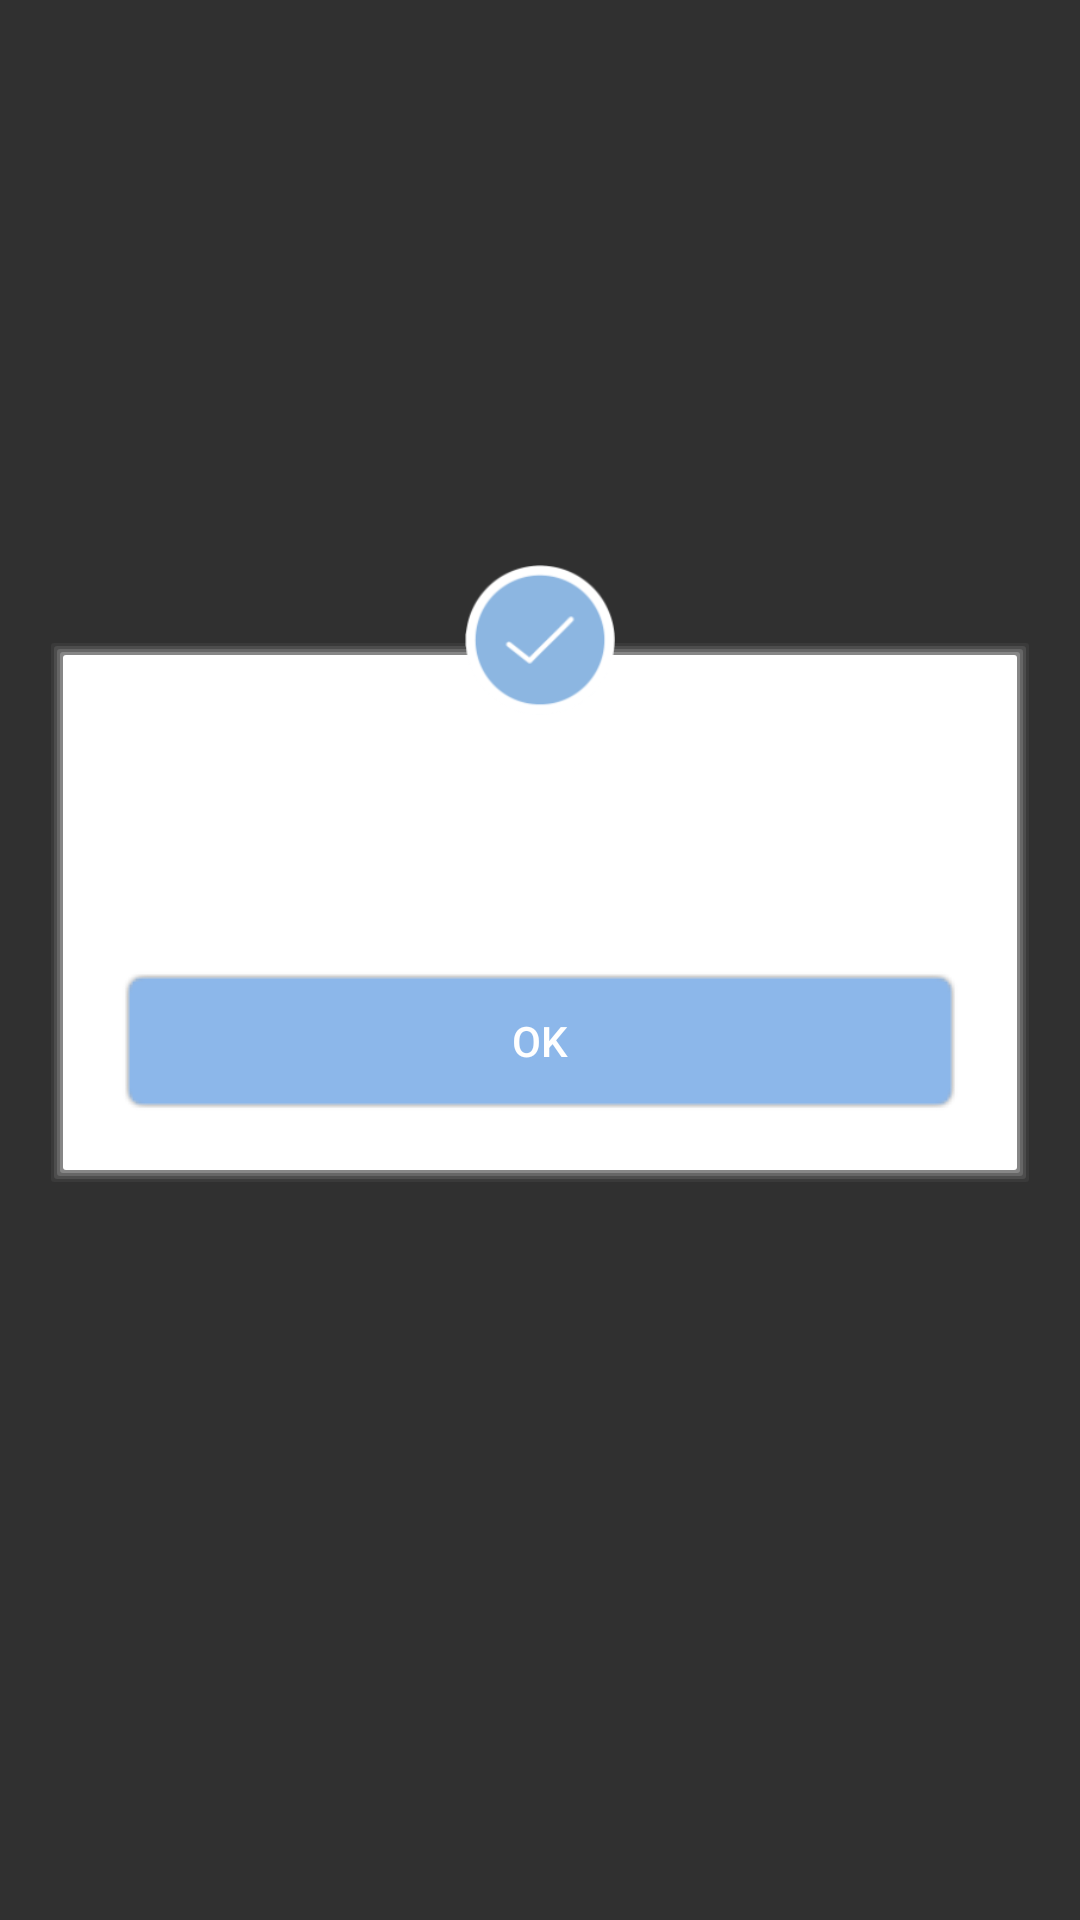

Produce the Android XML layout that renders to this screen, including the resource entries it uses.
<!-- AndroidManifest.xml: application theme AppTheme -->
<!-- res/layout/dlg_signup.xml -->
<?xml version="1.0" encoding="utf-8"?>
<android.support.design.widget.CoordinatorLayout xmlns:android="http://schemas.android.com/apk/res/android"
    xmlns:app="http://schemas.android.com/apk/res-auto"
    android:layout_width="match_parent"
    android:layout_height="match_parent">

    <LinearLayout
        android:layout_width="match_parent"
        android:layout_height="match_parent"
        android:orientation="vertical">

        <LinearLayout
            android:id="@+id/viewA"
            android:layout_width="match_parent"
            android:layout_height="match_parent"
            android:layout_weight="0.4"
            android:background="@android:color/transparent"
            android:orientation="horizontal" />

        <LinearLayout
            android:id="@+id/viewB"
            android:layout_width="match_parent"
            android:layout_height="match_parent"
            android:layout_weight="0.2"
            android:layout_marginLeft="16dp"
            android:layout_marginRight="16dp"
            android:background="@android:color/transparent"
            android:orientation="horizontal">
            <LinearLayout
                android:layout_width="match_parent"
                android:layout_height="wrap_content"
                android:padding="8dp"
                android:background="@drawable/shadow"
                android:orientation="vertical">
                <TextView
                    android:id="@+id/tv_msg"
                    android:layout_width="match_parent"
                    android:layout_height="wrap_content"
                    android:layout_marginTop="16dp"
                    android:gravity="center"
                    android:padding="5dp"
                    android:textSize="@dimen/txt6"
                    android:textStyle="bold"
                    android:textColor="@color/dark_gray"/>
                <TextView
                    android:id="@+id/tv_msg_1"
                    android:layout_width="match_parent"
                    android:layout_height="wrap_content"
                    android:layout_marginTop="8dp"
                    android:gravity="center"
                    android:padding="5dp"
                    android:textStyle="bold"
                    android:textColor="@color/dark_gray"/>

                <Button
                    android:id="@+id/btn_ok"
                    android:layout_width="match_parent"
                    android:layout_height="wrap_content"
                    android:layout_margin="16dp"
                    android:text="Ok"
                    android:background="@drawable/shadow_blue_btn"/>
            </LinearLayout>
        </LinearLayout>

    </LinearLayout>

    <ImageView
        android:id="@+id/fab"
        android:layout_width="wrap_content"
        android:layout_height="wrap_content"
        android:layout_margin="16dp"
        android:minHeight="50dp"
        android:minWidth="50dp"
        android:src="@drawable/ic_right_circle"
        app:layout_anchor="@id/viewA"
        app:layout_anchorGravity="bottom|center" />
</android.support.design.widget.CoordinatorLayout>
<!-- resources referenced by this layout -->
<resources>
  <color name="dark_gray">#969494</color>
  <dimen name="txt6">17dp</dimen>
  <!-- drawable ic_right_circle: png bitmap (drawable-hdpi, 3471 bytes) -->
  <!-- drawable shadow (drawable) -->
  <?xml version="1.0" encoding="utf-8"?>
  <layer-list xmlns:android="http://schemas.android.com/apk/res/android" >
  
      
      <item>
          <shape>
              <padding
                  android:bottom="1dp"
                  android:left="1dp"
                  android:right="1dp"
                  android:top="1dp" />
  
              <solid android:color="#00CCCCCC" />
  
              <corners android:radius="1dp" />
          </shape>
      </item>
      <item>
          <shape>
              <padding
                  android:bottom="1dp"
                  android:left="1dp"
                  android:right="1dp"
                  android:top="1dp" />
  
              <solid android:color="#10CCCCCC" />
  
              <corners android:radius="1dp" />
          </shape>
      </item>
      <item>
          <shape>
              <padding
                  android:bottom="1dp"
                  android:left="1dp"
                  android:right="1dp"
                  android:top="1dp" />
  
              <solid android:color="#20CCCCCC" />
  
              <corners android:radius="1dp" />
          </shape>
      </item>
      <item>
          <shape>
              <padding
                  android:bottom="1dp"
                  android:left="1dp"
                  android:right="1dp"
                  android:top="1dp" />
  
              <solid android:color="#30CCCCCC" />
  
              <corners android:radius="1dp" />
          </shape>
      </item>
      <item>
          <shape>
              <padding
                  android:bottom="1dp"
                  android:left="1dp"
                  android:right="1dp"
                  android:top="1dp" />
  
              <solid android:color="#50CCCCCC" />
  
              <corners android:radius="1dp" />
          </shape>
      </item>
  
      
      <item>
          <shape>
              <solid android:color="@android:color/white" />
  
              <corners android:radius="1dp" />
          </shape>
      </item>
  
  </layer-list>
  <style name="AppTheme" parent="Theme.AppCompat.NoActionBar">
          
          <item name="colorPrimary">@color/colorPrimary</item>
          <item name="colorPrimaryDark">@color/colorPrimaryDark</item>
          <item name="colorAccent">@color/colorAccent</item>
      </style>
  <color name="colorPrimary">#9cc1ec</color>
  <color name="colorPrimaryDark">#9cc1ec</color>
  <color name="colorAccent">#8fb1d9</color>
</resources>
